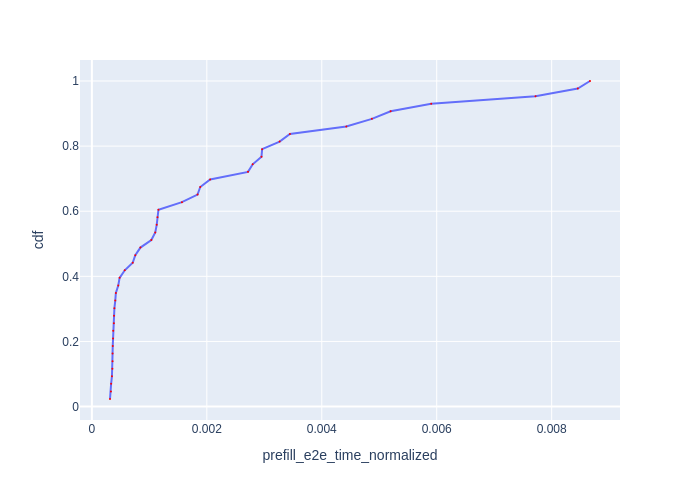

Values plotted in this chart, from the file beside it:
Request Id, prefill_e2e_time_normalized, cdf
0_8, 0.0003154, 0.02326
0_58, 0.0003314, 0.04651
0_45, 0.0003346, 0.06977
0_28, 0.0003494, 0.09302
0_11, 0.0003569, 0.1163
0_18, 0.0003596, 0.1395
0_93, 0.0003599, 0.1628
0_52, 0.0003632, 0.186
0_10, 0.0003683, 0.2093
0_113, 0.0003714, 0.2326
0_81, 0.0003829, 0.2558
0_75, 0.0003855, 0.2791
0_36, 0.0003922, 0.3023
0_24, 0.0004073, 0.3256
0_100, 0.0004174, 0.3488
0_112, 0.0004591, 0.3721
0_61, 0.0004826, 0.3953
0_41, 0.0005721, 0.4186
0_122, 0.0007106, 0.4419
0_59, 0.0007554, 0.4651
0_30, 0.0008444, 0.4884
0_0, 0.001035, 0.5116
0_127, 0.001103, 0.5349
0_92, 0.001128, 0.5581
0_37, 0.001141, 0.5814
0_20, 0.001158, 0.6047
0_83, 0.001567, 0.6279
0_82, 0.001839, 0.6512
0_4, 0.001886, 0.6744
0_87, 0.002058, 0.6977
0_97, 0.002717, 0.7209
0_116, 0.002798, 0.7442
0_84, 0.002951, 0.7674
0_99, 0.002962, 0.7907
0_64, 0.003267, 0.814
0_78, 0.003446, 0.8372
0_114, 0.004427, 0.8605
0_121, 0.004872, 0.8837
0_47, 0.005198, 0.907
0_124, 0.005904, 0.9302
0_42, 0.007718, 0.9535
0_56, 0.008455, 0.9767
0_2, 0.008667, 1.0
